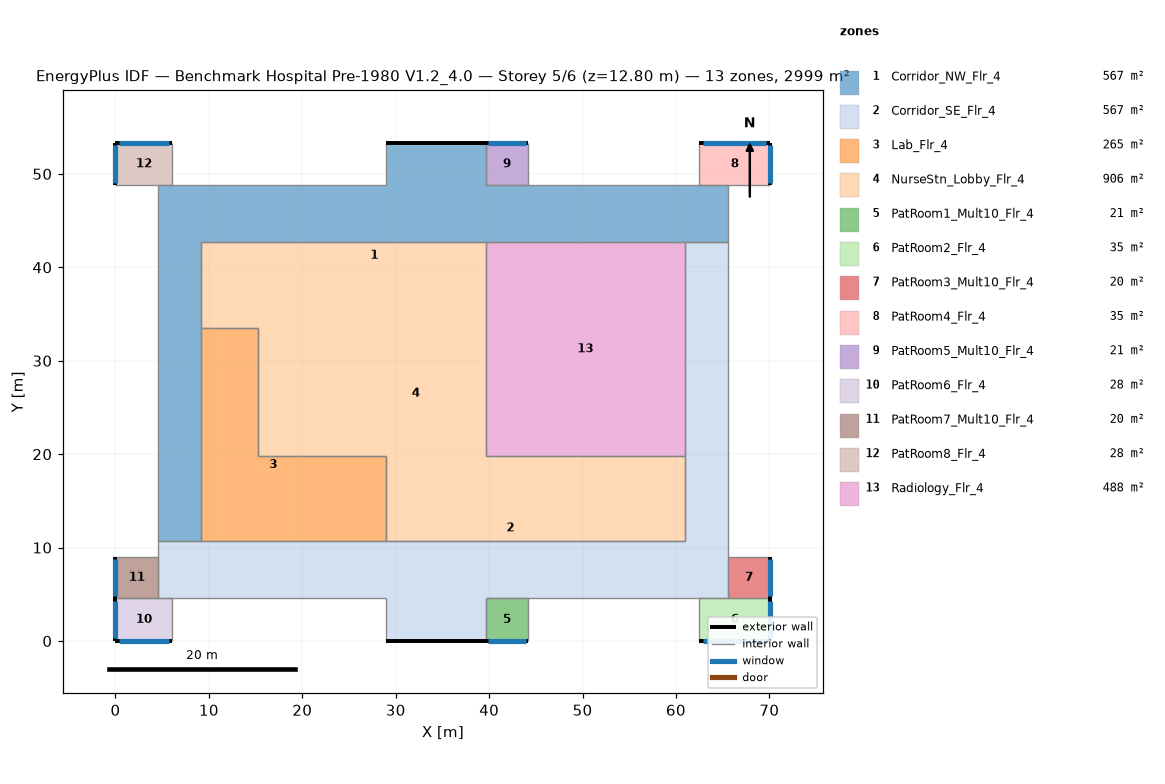
=== STOREY PLAN SPEC (per zone: floor XY polygon, exterior-wall plan segments, windows/doors) ===
zone 1: Corridor_NW_Flr_4  (566.7 m²)
  floor: (4.57, 10.67) (4.57, 48.77) (28.96, 48.77) (28.96, 53.34) (39.62, 53.34) (39.62, 48.77) (65.53, 48.77) (65.53, 42.67) (9.14, 42.67) (9.14, 10.67)
  exterior wall: (39.62, 53.34) – (28.96, 53.34)  [10.7 m]
  interior walls: 12
zone 2: Corridor_SE_Flr_4  (566.7 m²)
  floor: (4.57, 4.57) (4.57, 10.67) (60.96, 10.67) (60.96, 42.67) (65.53, 42.67) (65.53, 4.57) (39.62, 4.57) (39.62, 0.00) (28.96, 0.00) (28.96, 4.57)
  exterior wall: (28.96, 0.00) – (39.62, 0.00)  [10.7 m]
  interior walls: 12
zone 3: Lab_Flr_4  (264.8 m²)
  floor: (9.14, 33.53) (15.24, 33.53) (15.24, 19.81) (28.96, 19.81) (28.96, 10.67) (9.14, 10.67)
  interior walls: 6
zone 4: NurseStn_Lobby_Flr_4  (905.8 m²)
  floor: (9.14, 42.67) (39.62, 42.67) (39.62, 19.81) (60.96, 19.81) (60.96, 10.67) (28.96, 10.67) (28.96, 19.81) (15.24, 19.81) (15.24, 33.53) (9.14, 33.53)
  interior walls: 10
zone 5: PatRoom1_Mult10_Flr_4  (20.9 m²)
  floor: (44.20, 4.57) (44.20, 0.00) (39.62, 0.00) (39.62, 4.57)
  exterior wall: (39.62, 0.00) – (44.20, 0.00)  [4.6 m]
    window: (39.90, 0.00) – (43.92, 0.00)  [4.9 m²]
  interior walls: 3
zone 6: PatRoom2_Flr_4  (34.8 m²)
  floor: (70.10, 4.57) (70.10, 0.00) (62.48, 0.00) (62.48, 4.57)
  exterior wall: (70.10, 0.00) – (70.10, 4.57)  [4.6 m]
    window: (70.10, 0.27) – (70.10, 4.30)  [4.9 m²]
  exterior wall: (62.48, 0.00) – (70.10, 0.00)  [7.6 m]
    window: (62.94, 0.00) – (69.65, 0.00)  [8.2 m²]
  interior walls: 2
zone 7: PatRoom3_Mult10_Flr_4  (20.2 m²)
  floor: (70.10, 8.99) (70.10, 4.57) (65.53, 4.57) (65.53, 8.99)
  exterior wall: (70.10, 4.57) – (70.10, 8.99)  [4.4 m]
    window: (70.10, 4.84) – (70.10, 8.73)  [4.7 m²]
  interior walls: 3
zone 8: PatRoom4_Flr_4  (34.8 m²)
  floor: (70.10, 53.34) (70.10, 48.77) (62.48, 48.77) (62.48, 53.34)
  exterior wall: (70.10, 48.77) – (70.10, 53.34)  [4.6 m]
    window: (70.10, 49.04) – (70.10, 53.07)  [4.9 m²]
  exterior wall: (70.10, 53.34) – (62.48, 53.34)  [7.6 m]
    window: (69.65, 53.34) – (62.94, 53.34)  [8.2 m²]
  interior walls: 2
zone 9: PatRoom5_Mult10_Flr_4  (20.9 m²)
  floor: (44.20, 53.34) (44.20, 48.77) (39.62, 48.77) (39.62, 53.34)
  exterior wall: (44.20, 53.34) – (39.62, 53.34)  [4.6 m]
    window: (43.92, 53.34) – (39.90, 53.34)  [4.9 m²]
  interior walls: 3
zone 10: PatRoom6_Flr_4  (27.9 m²)
  floor: (6.10, 4.57) (6.10, 0.00) (0.00, 0.00) (0.00, 4.57)
  exterior wall: (0.00, 0.00) – (6.10, 0.00)  [6.1 m]
    window: (0.37, 0.00) – (5.73, 0.00)  [6.5 m²]
  exterior wall: (0.00, 4.57) – (0.00, 0.00)  [4.6 m]
    window: (0.00, 4.30) – (0.00, 0.27)  [4.9 m²]
  interior walls: 2
zone 11: PatRoom7_Mult10_Flr_4  (20.2 m²)
  floor: (4.57, 8.99) (4.57, 4.57) (0.00, 4.57) (0.00, 8.99)
  exterior wall: (0.00, 8.99) – (0.00, 4.57)  [4.4 m]
    window: (0.00, 8.73) – (0.00, 4.84)  [4.7 m²]
  interior walls: 3
zone 12: PatRoom8_Flr_4  (27.9 m²)
  floor: (6.10, 53.34) (6.10, 48.77) (0.00, 48.77) (0.00, 53.34)
  exterior wall: (6.10, 53.34) – (0.00, 53.34)  [6.1 m]
    window: (5.73, 53.34) – (0.37, 53.34)  [6.5 m²]
  exterior wall: (0.00, 53.34) – (0.00, 48.77)  [4.6 m]
    window: (0.00, 53.07) – (0.00, 49.04)  [4.9 m²]
  interior walls: 2
zone 13: Radiology_Flr_4  (487.7 m²)
  floor: (60.96, 42.67) (60.96, 19.81) (39.62, 19.81) (39.62, 42.67)
  interior walls: 4

=== DERIVED (storey summary) ===
Building: Benchmark Hospital Pre-1980 V1.2_4.0
Storey: 5 of 6  (floor level z = 12.80 m)
Storey gross floor area: 2999.4 m²
Zones on this storey: 13
  - Corridor_NW_Flr_4: floor 566.7 m²; exterior wall 10.7 m (45.5 m²); WWR 0.0%
  - Corridor_SE_Flr_4: floor 566.7 m²; exterior wall 10.7 m (45.5 m²); WWR 0.0%
  - Lab_Flr_4: floor 264.8 m²
  - NurseStn_Lobby_Flr_4: floor 905.8 m²
  - PatRoom1_Mult10_Flr_4: floor 20.9 m²; exterior wall 4.6 m (19.5 m²); 1 window(s) 4.9 m²; WWR 25.1%
  - PatRoom2_Flr_4: floor 34.8 m²; exterior wall 12.2 m (52.0 m²); 2 window(s) 13.1 m²; WWR 25.1%
  - PatRoom3_Mult10_Flr_4: floor 20.2 m²; exterior wall 4.4 m (18.9 m²); 1 window(s) 4.7 m²; WWR 25.1%
  - PatRoom4_Flr_4: floor 34.8 m²; exterior wall 12.2 m (52.0 m²); 2 window(s) 13.1 m²; WWR 25.1%
  - PatRoom5_Mult10_Flr_4: floor 20.9 m²; exterior wall 4.6 m (19.5 m²); 1 window(s) 4.9 m²; WWR 25.1%
  - PatRoom6_Flr_4: floor 27.9 m²; exterior wall 10.7 m (45.5 m²); 2 window(s) 11.4 m²; WWR 25.1%
  - PatRoom7_Mult10_Flr_4: floor 20.2 m²; exterior wall 4.4 m (18.9 m²); 1 window(s) 4.7 m²; WWR 25.1%
  - PatRoom8_Flr_4: floor 27.9 m²; exterior wall 10.7 m (45.5 m²); 2 window(s) 11.4 m²; WWR 25.1%
  - Radiology_Flr_4: floor 487.7 m²
Zone adjacency (shared interzone walls):
  - Corridor_NW_Flr_4 ↔ Corridor_SE_Flr_4
  - Corridor_NW_Flr_4 ↔ Lab_Flr_4
  - Corridor_NW_Flr_4 ↔ NurseStn_Lobby_Flr_4
  - Corridor_NW_Flr_4 ↔ Radiology_Flr_4
  - Corridor_SE_Flr_4 ↔ Lab_Flr_4
  - Corridor_SE_Flr_4 ↔ NurseStn_Lobby_Flr_4
  - Corridor_SE_Flr_4 ↔ Radiology_Flr_4
  - Lab_Flr_4 ↔ NurseStn_Lobby_Flr_4
  - NurseStn_Lobby_Flr_4 ↔ Radiology_Flr_4